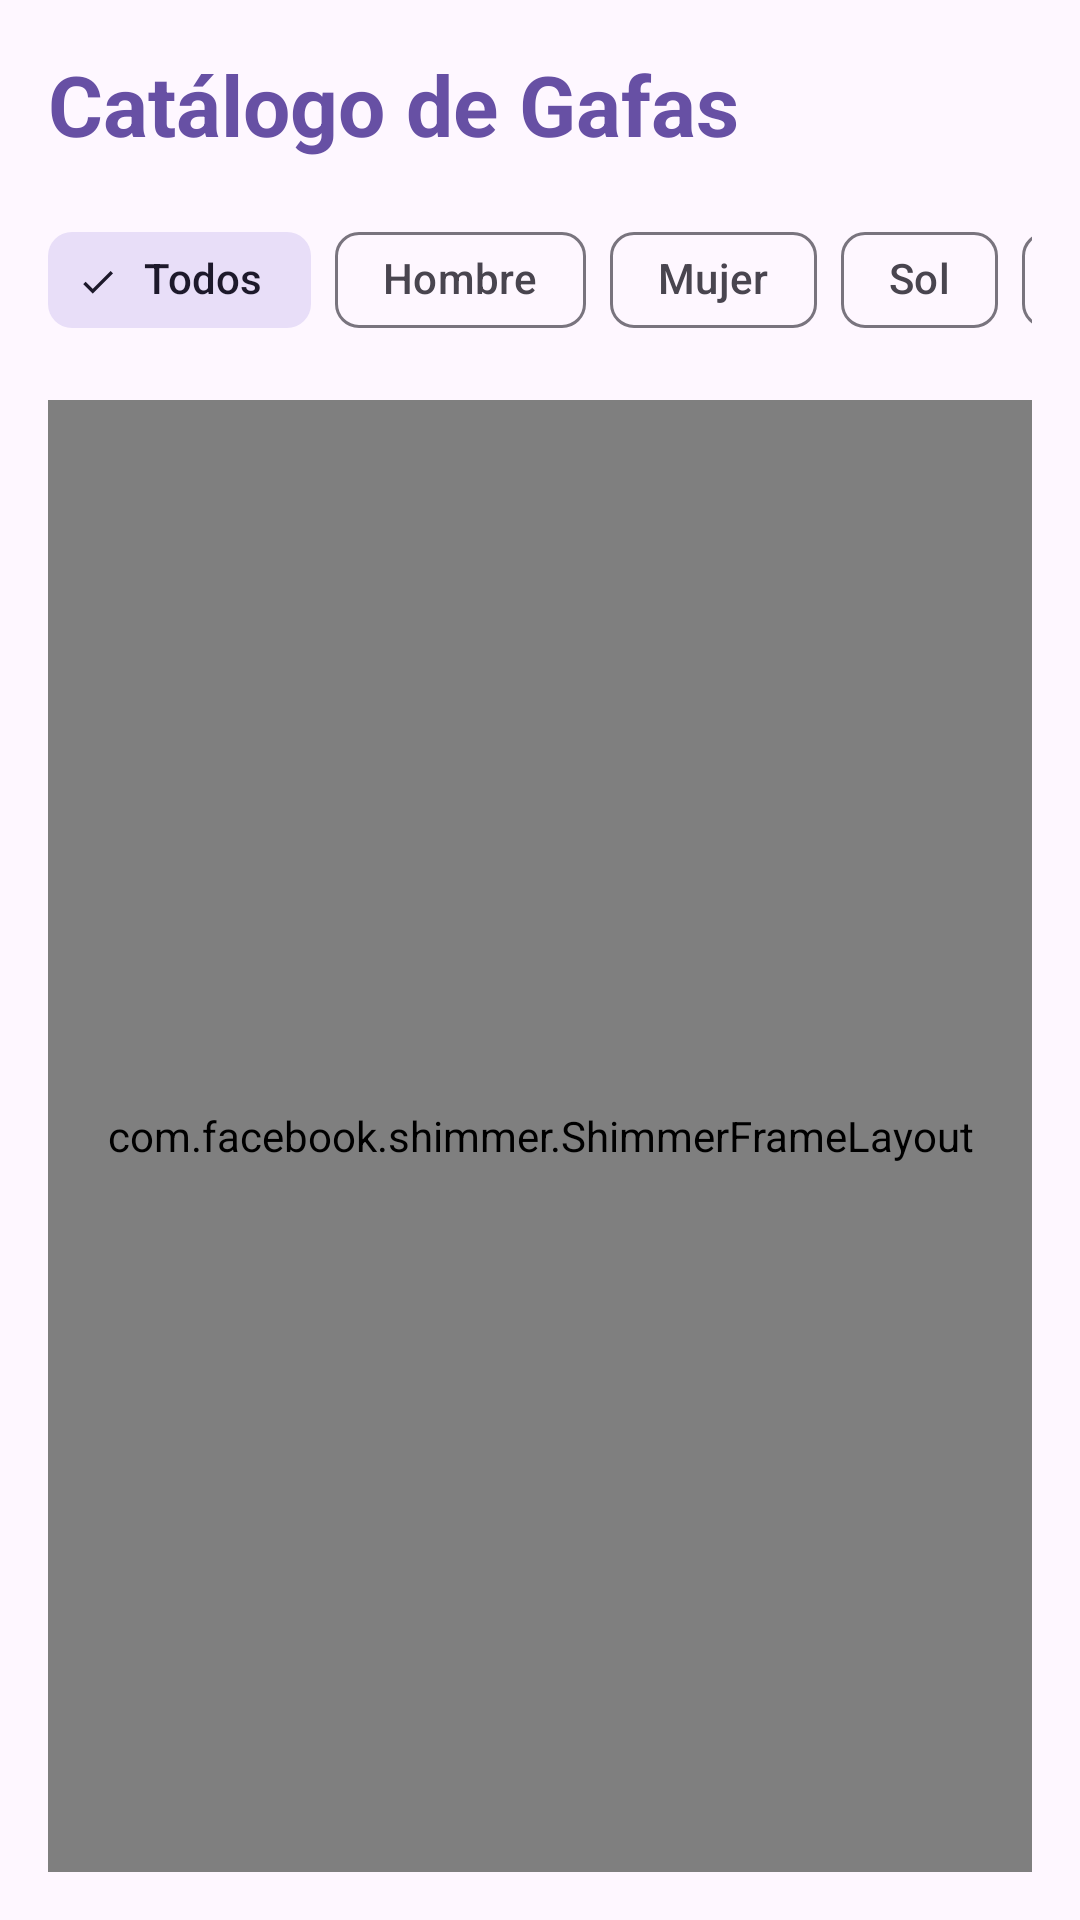

Reconstruct the res/layout file that produces this screen, plus the resources it refers to.
<!-- AndroidManifest.xml: application theme Theme.Optica -->
<!-- res/layout/fragment_catalog.xml -->
<?xml version="1.0" encoding="utf-8"?>
<androidx.constraintlayout.widget.ConstraintLayout xmlns:android="http://schemas.android.com/apk/res/android"
    xmlns:app="http://schemas.android.com/apk/res-auto"
    android:layout_width="match_parent"
    android:layout_height="match_parent"
    android:padding="16dp"
    android:background="?attr/colorSurface">

    <TextView
        android:id="@+id/tvCatalogTitle"
        android:layout_width="wrap_content"
        android:layout_height="wrap_content"
        android:text="Catálogo de Gafas"
        android:textAppearance="?attr/textAppearanceHeadlineMedium"
        android:textStyle="bold"
        android:textColor="?attr/colorPrimary"
        app:layout_constraintStart_toStartOf="parent"
        app:layout_constraintTop_toTopOf="parent" />

    <HorizontalScrollView
        android:id="@+id/scrollFilters"
        android:layout_width="0dp"
        android:layout_height="wrap_content"
        android:layout_marginTop="16dp"
        android:scrollbars="none"
        app:layout_constraintEnd_toEndOf="parent"
        app:layout_constraintStart_toStartOf="parent"
        app:layout_constraintTop_toBottomOf="@id/tvCatalogTitle">

        <com.google.android.material.chip.ChipGroup
            android:id="@+id/filterChipGroup"
            android:layout_width="wrap_content"
            android:layout_height="wrap_content"
            app:singleSelection="true"
            app:selectionRequired="true">

            <com.google.android.material.chip.Chip
                android:id="@+id/chipAll"
                style="@style/Widget.Material3.Chip.Filter"
                android:layout_width="wrap_content"
                android:layout_height="wrap_content"
                android:text="Todos"
                android:checked="true"
                android:minHeight="48dp" />

            <com.google.android.material.chip.Chip
                android:id="@+id/chipMen"
                style="@style/Widget.Material3.Chip.Filter"
                android:layout_width="wrap_content"
                android:layout_height="wrap_content"
                android:text="Hombre"
                android:minHeight="48dp" />

            <com.google.android.material.chip.Chip
                android:id="@+id/chipWomen"
                style="@style/Widget.Material3.Chip.Filter"
                android:layout_width="wrap_content"
                android:layout_height="wrap_content"
                android:text="Mujer"
                android:minHeight="48dp" />

            <com.google.android.material.chip.Chip
                android:id="@+id/chipSun"
                style="@style/Widget.Material3.Chip.Filter"
                android:layout_width="wrap_content"
                android:layout_height="wrap_content"
                android:text="Sol"
                android:minHeight="48dp" />

            <com.google.android.material.chip.Chip
                android:id="@+id/chipRest"
                style="@style/Widget.Material3.Chip.Filter"
                android:layout_width="wrap_content"
                android:layout_height="wrap_content"
                android:text="Descanso"
                android:minHeight="48dp" />
        </com.google.android.material.chip.ChipGroup>
    </HorizontalScrollView>

    <com.facebook.shimmer.ShimmerFrameLayout
        android:id="@+id/shimmerView"
        android:layout_width="0dp"
        android:layout_height="0dp"
        android:layout_marginTop="16dp"
        app:layout_constraintBottom_toBottomOf="parent"
        app:layout_constraintEnd_toEndOf="parent"
        app:layout_constraintStart_toStartOf="parent"
        app:layout_constraintTop_toBottomOf="@id/scrollFilters">

        <GridLayout
            android:layout_width="match_parent"
            android:layout_height="wrap_content"
            android:columnCount="2">
            <include layout="@layout/shimmer_item_product" />
            <include layout="@layout/shimmer_item_product" />
            <include layout="@layout/shimmer_item_product" />
            <include layout="@layout/shimmer_item_product" />
        </GridLayout>
    </com.facebook.shimmer.ShimmerFrameLayout>

    <androidx.recyclerview.widget.RecyclerView
        android:id="@+id/catalogRecyclerView"
        android:layout_width="0dp"
        android:layout_height="0dp"
        android:layout_marginTop="16dp"
        android:visibility="gone"
        app:layout_constraintBottom_toBottomOf="parent"
        app:layout_constraintEnd_toEndOf="parent"
        app:layout_constraintStart_toStartOf="parent"
        app:layout_constraintTop_toBottomOf="@id/scrollFilters"
        app:layoutManager="androidx.recyclerview.widget.GridLayoutManager"
        app:spanCount="2" />

</androidx.constraintlayout.widget.ConstraintLayout>
<!-- res/layout/shimmer_item_product.xml (included above) -->
<?xml version="1.0" encoding="utf-8"?>
<com.google.android.material.card.MaterialCardView xmlns:android="http://schemas.android.com/apk/res/android"
    xmlns:app="http://schemas.android.com/apk/res-auto"
    android:layout_width="match_parent"
    android:layout_height="wrap_content"
    android:layout_margin="8dp"
    app:cardCornerRadius="12dp"
    app:cardElevation="0dp">

    <LinearLayout
        android:layout_width="match_parent"
        android:layout_height="wrap_content"
        android:orientation="vertical"
        android:padding="12dp">

        <View
            android:layout_width="match_parent"
            android:layout_height="140dp"
            android:background="#DDDDDD" />

        <View
            android:layout_width="120dp"
            android:layout_height="20dp"
            android:layout_marginTop="12dp"
            android:background="#DDDDDD" />

        <View
            android:layout_width="80dp"
            android:layout_height="16dp"
            android:layout_marginTop="8dp"
            android:background="#DDDDDD" />

        <View
            android:layout_width="match_parent"
            android:layout_height="40dp"
            android:layout_marginTop="12dp"
            android:background="#DDDDDD" />

    </LinearLayout>
</com.google.android.material.card.MaterialCardView>
<!-- resources referenced by this layout -->
<resources>
  <style name="Theme.Optica" parent="Base.Theme.Optica" />
  <style name="Base.Theme.Optica" parent="Theme.Material3.DayNight.NoActionBar">
          
          
      </style>
</resources>
